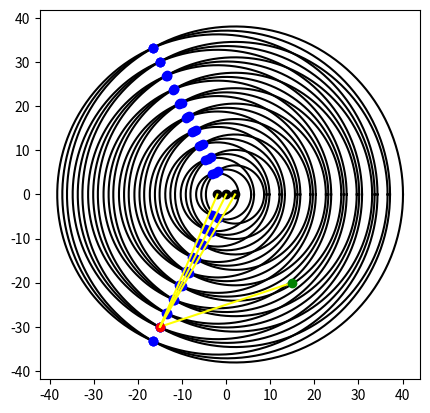

Write the Python code that produced this figure.
# %%
import matplotlib.pyplot as plt
import math
import numpy as np

# all lengths are in meters
# all time in seconds
# all angles in radians
# all powers in dB


SPEED_OF_LIGHT = 299792458


#############################################################
#                         FUNCTIONS
#############################################################
def get_intersections(circle0, circle1):
    x0, y0, r0 = circle0
    x1, y1, r1 = circle1

    d=math.sqrt((x1-x0)**2 + (y1-y0)**2)

    # non intersecting
    if d > r0 + r1 :
        return None
    # One circle within other
    if d < abs(r0-r1):
        return None
    # coincident circles
    if d == 0 and r0 == r1:
        return None
    else:
        a=(r0**2-r1**2+d**2)/(2*d)
        h=math.sqrt(r0**2-a**2)
        x2=x0+a*(x1-x0)/d
        y2=y0+a*(y1-y0)/d
        x3=x2+h*(y1-y0)/d
        y3=y2-h*(x1-x0)/d
        x4=x2-h*(y1-y0)/d
        y4=y2+h*(x1-x0)/d
        return x3, y3, x4, y4


def print_antenna(ax, antenna, color):
    ax.plot(antenna.position.x, antenna.position.y, color=color, marker='o')


def connect_antennas(antenna1, antenna2):
    plot_line_between([antenna1.x, antenna1.y], [antenna2.x, antenna2.y])


def plot_line_between(ax, position1, position2, color):
    ax.plot([position1.x, position2.x], [position1.y, position2.y], color=color)


def wrap_phase(phase):
    return phase % (2 * math.pi)


def calculate_phase(frequency, theha_zero, distance):
    wavelength = SPEED_OF_LIGHT / frequency
    return wrap_phase(theha_zero + (distance % wavelength) / wavelength * 2 * math.pi)


def calculate_fsl(distance, frequency):
    return 32.44 + 20 * math.log10(distance) + 20 * math.log10(frequency / 1e6)


class Position:
    def __init__(self, x, y):
        self.x = x
        self.y = y

    def calculate_distance(self, position):
        return math.sqrt(pow(self.x - position.x, 2) + pow(self.y - position.y, 2))


#############################################################
#                               CLASSES
#############################################################
class Signal():
    def __init__(self, phase, power, frequency):
        self.phase = wrap_phase(phase)
        self.power = power
        self.frequency = frequency

    def getWavelangth(self):
        return SPEED_OF_LIGHT/self.frequency

    def setPhase(self, phase):
        self.phase = wrap_phase(phase)



class Antenna:
    def __init__(self, position, signal):
        self.position = position
        self.signal = signal


class TxAnt(Antenna):
    def __init__(self, position, signal=Signal(0,0,0), is_reflector=False):
        super().__init__(position, signal)
        self.is_reflector = is_reflector

        if(is_reflector):
            self.signal = Signal(0, 0, 0)

    def reflect_signal(self, txAnt):
        distance = self.position.calculate_distance(txAnt.position)
        fsl = calculate_fsl(distance, txAnt.signal.frequency)
        rsl = txAnt.signal.power - fsl
        if (rsl > 0):
            phase = calculate_phase(txAnt.signal.frequency, txAnt.signal.phase, distance)
            self.signal = Signal(phase, rsl, txAnt.signal.frequency)
        else:
            print("reflected signal power = 0!")

class RxAnt(Antenna):
    def __init__(self, position, signal):
        super().__init__(position, signal)
        self.signal = signal
        self.reference_signal = Signal(0, 0, 0)

    def recieve_signal(self, txAnt, reference=False):
        if (txAnt.signal.power > 0):
            distance = self.position.calculate_distance(txAnt.position)
            current_fsl = calculate_fsl(distance, txAnt.signal.frequency)
            current_rsl = txAnt.signal.power - current_fsl

            if (reference):
                if (current_rsl > 0):
                    self.reference_signal.setPhase(calculate_phase(txAnt.signal.frequency, txAnt.signal.phase, distance))
                    self.reference_signal.power = current_rsl
                    self.reference_signal.frequency = txAnt.signal.frequency
                else:
                    print("reference signal RSL=0!")
            else:
                if (current_rsl > 0):
                    self.signal.setPhase(self.signal.phase + calculate_phase(txAnt.signal.frequency, txAnt.signal.phase, distance) * current_rsl / (current_rsl + self.signal.power))
                    self.signal.power += current_rsl
                else:
                    print("RSL=0")

    def get_normalized_signal(self):
        if self.reference_signal.power > 0 and self.signal.power != self.reference_signal.power:
            phase = (self.signal.phase * self.signal.power - self.reference_signal.phase * self.reference_signal.power) / (self.signal.power - self.reference_signal.power)
            power = self.signal.power - self.reference_signal.power
            return Signal(phase, power, self.signal.frequency)
        else:
            return self.signal


#############################################################
#                      INITIALIZATION
#############################################################
wavelength = 3.5
spread = 2

frequency = SPEED_OF_LIGHT/wavelength

# reciever antenna x,y center
dipoles = [
    RxAnt(Position(0, 0), Signal(0, 0, frequency)),
    RxAnt(Position(-spread, 0), Signal(0, 0, frequency)),
    RxAnt(Position( spread, 0), Signal(0, 0, frequency))
]

# transmitter antenna x,y center
tx = TxAnt(Position(15, -20), Signal(phase=0, power=400, frequency=frequency))

# measured object x,y center
# obj = [-4, -15]
obj_position = Position(-15, -30)


#############################################################
#                      CALCULATION
#############################################################

reflect=True
if reflect:
    object = TxAnt(obj_position, is_reflector=True)
    object.reflect_signal(tx)
else:
    object = TxAnt(obj_position, Signal(phase=0, power=400, frequency=frequency))

#############################################################
#                         SIMULATION
#############################################################

for dipole in dipoles:
    # dipole.recieve_signal(tx)
    # dipole.recieve_signal(tx, reference=True)

    dipole.recieve_signal(object)



#############################################################
#                           PLOTS
#############################################################
print(f"antenna coverage angle = {math.atan(wavelength/(2 * spread)) * 360 / (2 * math.pi):.7f}")
print(f"object angle = {math.atan(obj_position.x / obj_position.y) * 360 / (2 * math.pi):.7f}")

for i, dipole in enumerate(dipoles):
    signal = dipole.get_normalized_signal()
    print(f"{i} dipole: phase={signal.phase:.7f} rsl={signal.power:.7f}")

fig, ax = plt.subplots()
ax.set_aspect(1)

angle = np.linspace(0, 2 * np.pi, 150)

how_many_circles = 10

for i in range(how_many_circles):
    circles = []
    for dipole in dipoles:
        signal = dipole.get_normalized_signal()
        radius = (signal.phase / (2 * math.pi)) * signal.getWavelangth() + (i + 1)  * signal.getWavelangth()
        x =  radius * np.cos(angle) + dipole.position.x
        y =  radius * np.sin(angle) + dipole.position.y
        ax.plot(x, y, color='black')
        circles.append([dipole.position.x, dipole.position.y, radius])

    intersections = get_intersections(circles[0], circles[1])
    if intersections is not None:
        i_x0, i_y0, i_x1, i_y1 = intersections
        ax.plot(i_x0, i_y0, color='blue', marker='o')
        ax.plot(i_x1, i_y1, color='blue', marker='o')

    intersections = get_intersections(circles[1], circles[2])
    if intersections is not None:
        i_x0, i_y0, i_x1, i_y1 = intersections
        ax.plot(i_x0, i_y0, color='blue', marker='o')
        ax.plot(i_x1, i_y1, color='blue', marker='o')

    intersections = get_intersections(circles[0], circles[2])
    if intersections is not None:
        i_x0, i_y0, i_x1, i_y1 = intersections
        ax.plot(i_x0, i_y0, color='blue', marker='o')
        ax.plot(i_x1, i_y1, color='blue', marker='o')


plot_line_between(ax, obj_position, tx.position, 'yellow')

print_antenna(ax, tx, 'green')

ax.plot(obj_position.x, obj_position.y, color='red', marker='o')


for dipole in dipoles:
    print_antenna(ax, dipole, 'black')
    plot_line_between(ax, obj_position, dipole.position, 'yellow')


# %%
